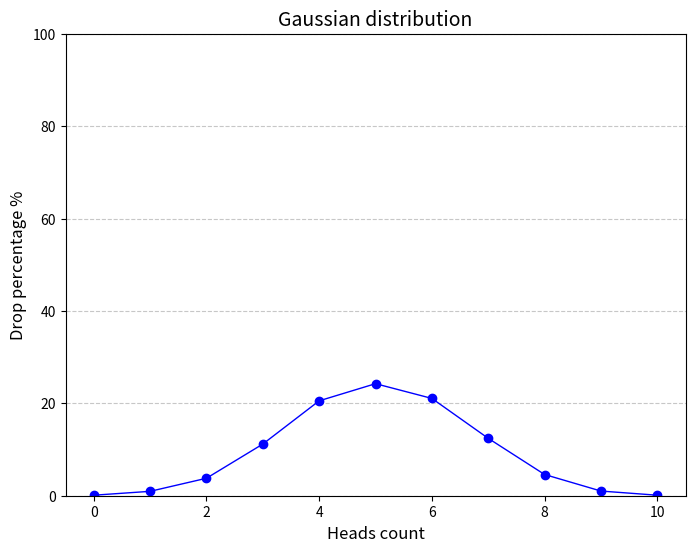

Write the Python code that produced this figure.
import random
import matplotlib.pyplot as plt


def flip_coin(num_trials: int = 10000) -> dict:
    outcomes = {i: 0 for i in range(11)}

    for _ in range(num_trials):
        heads_count = sum(random.choice([0, 1]) for _ in range(10))
        outcomes[heads_count] += 1

    percentages = {heads: (count / num_trials) * 100
                   for heads, count in outcomes.items()}

    return percentages


def draw_gaussian_distribution_graph(data: dict) -> None:
    outcomes = list(data.keys())
    percentages = list(data.values())

    # Plot the line graph with specified style
    plt.figure(figsize=(8, 6))
    plt.plot(outcomes, percentages, color="blue",
             marker="o", linestyle="-", linewidth=1)

    # Set title and axis labels with adjusted font sizes
    plt.title("Gaussian distribution", fontsize=14)
    plt.xlabel("Heads count", fontsize=12)
    plt.ylabel("Drop percentage %", fontsize=12)

    # Set y-axis limit to match the scale in the example
    plt.ylim(0, 100)

    # Customize tick parameters for a similar look
    plt.xticks(fontsize=10)
    plt.yticks(fontsize=10)

    # Display grid lines for the y-axis only
    plt.grid(axis="y", linestyle="--", alpha=0.7)

    # Show the plot
    plt.show()


flip_data = flip_coin()
draw_gaussian_distribution_graph(flip_data)
